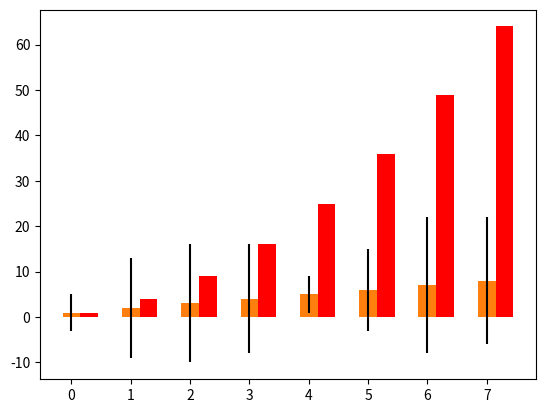
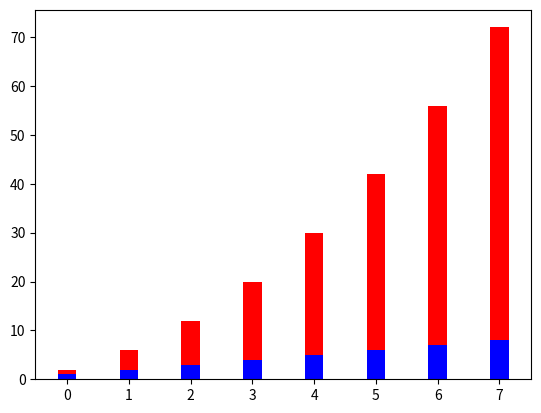
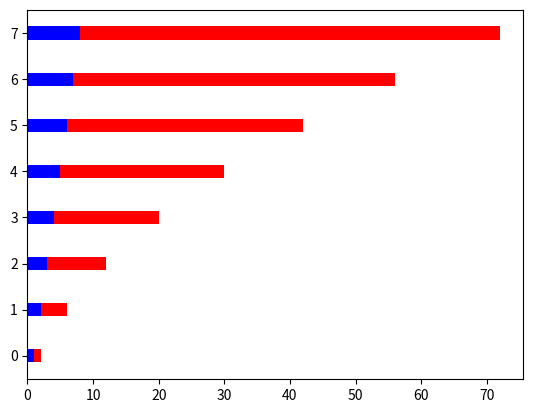

The script that saved these images, in order:
# matplotlib soporta graficos de barras. Para el caso mas simple indicamos el rango para el eje x y la altura de cada componente.
import numpy as np
import matplotlib.pyplot as plt

linear_data = np.array([1,2,3,4,5,6,7,8])
quadratic_data = linear_data**2

plt.figure()
xvals = range(len(linear_data)) #
plt.bar(xvals, linear_data, width = 0.3)
#plt.savefig('bar_plot1.pdf')

##Podemos agragar una segunda tanda de barras de otro color
new_xvals = []
for item in xvals:
    new_xvals.append(item+0.3) #corremos el segundo set de barras 0.3 hacia la derecha

plt.bar(new_xvals, quadratic_data, width = 0.3, color='r')
#plt.savefig('bar_plot1.pdf')

##Podemos agragar error al grafico con la opcion yerr.
from random import randint
linear_err = [randint(0,15) for x in range(len(linear_data))]
plt.bar(xvals, linear_data, width=0.3, yerr=linear_err)
plt.savefig('bar_plot1.pdf')

##Podemos ademas hacer que ambas columnas esten usna sobre la otra, mostrando la menor por encima
plt.figure()
xvals = range(len(linear_data)) #
plt.bar(xvals, linear_data, width = 0.3, color='b')
plt.bar(xvals, quadratic_data, width = 0.3, bottom=linear_data, color='r')
plt.savefig('bar_plot2.pdf')

## Finalmente podemos hacer un gŕafico horizontal de barras, pero ahora cambiamos bar por barh, el width a height, y el bottom a left
plt.figure()
xvals = range(len(linear_data)) #
plt.barh(xvals, linear_data, height=0.3, color='b')
plt.barh(xvals, quadratic_data, height = 0.3, left=linear_data, color='r')
plt.savefig('barh_plot3.pdf')
